Run: headless pygame with SDL's dummy video driver; simulated clock (each Clock.tick advances the game by its frame time, no real sleeping); random seed 0; keys injected as events and as key.get_pressed() state; no mouse input; restart key C tapped at the start of phases 3 and 4.
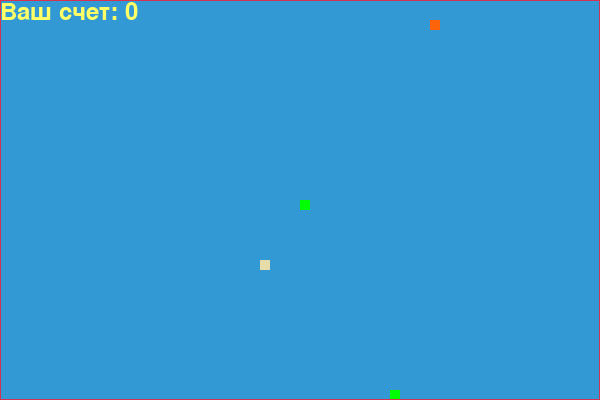
Frame 1 of 4 · flips 1–60 · no input
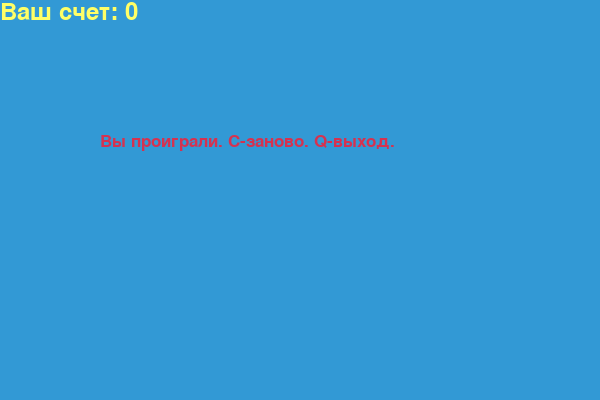
Frame 2 of 4 · flips 61–180 · tapped SPACE, RETURN · held RIGHT (→), D
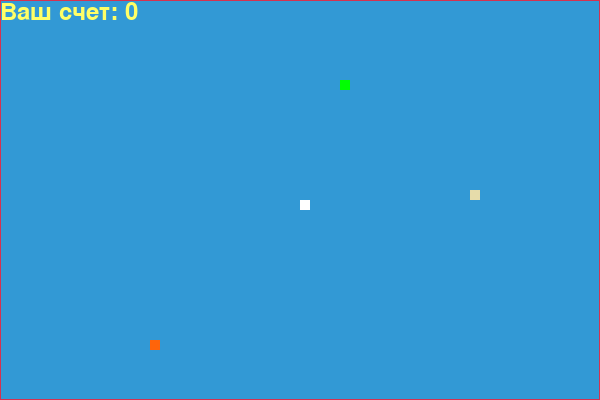
Frame 3 of 4 · flips 181–300 · tapped C · held DOWN (↓), S
Frame 4 of 4 · flips 301–420 · tapped C · held LEFT (←), A, UP (↑), W · screen same as frame 2, image omitted

The pygame program that drew these frames:

import pygame
import random

pygame.init()

white = (255, 255, 255)
yellow = (255, 255, 102)
black = (0, 0, 0)
red = (213, 50, 80)
green = (0, 255, 0)
blue = (50, 153, 213)
orange = (255, 100, 10)
tan = (230, 220, 170)

dis_width = 600
dis_height = 400

dis = pygame.display.set_mode((dis_width, dis_height))
pygame.display.set_caption("Змейка")

clock = pygame.time.Clock()

snake_block = 10
snake_speed = 15

font_style = pygame.font.SysFont("bahnschrift", 25)
score_font = pygame.font.SysFont("comicsansms", 35)

def Your_score(score):
    value = score_font.render("Ваш счет: " + str(score), True, yellow)
    dis.blit(value, [0, 0])

def our_snake(snake_block, snake_list, snake_color):
    for x in snake_list:
        pygame.draw.rect(dis, snake_color, [x[0], x[1], snake_block, snake_block])

def message(msg, color):
    mesg = font_style.render(msg, True, color)
    dis.blit(mesg, [dis_width / 6, dis_height / 3])

def gameLoop():
    game_over = False
    game_close = False

    x1 = dis_width / 2
    y1 = dis_height / 2

    x1_change = 0
    y1_change = 0

    snake_List = []
    Length_of_snake = 1

    foodx = round(random.randrange(0, dis_width - snake_block) / 10.0) * 10.0
    foody = round(random.randrange(0, dis_height - snake_block) / 10.0) * 10.0
    foodx2 = round(random.randrange(0, dis_width - snake_block) / 10.0) * 10.0
    foody2 = round(random.randrange(0, dis_height - snake_block) / 10.0) * 10.0
    foodx3 = round(random.randrange(0, dis_width - snake_block) / 10.0) * 10.0
    foody3 = round(random.randrange(0, dis_height - snake_block) / 10.0) * 10.0

    while not game_over:

        while game_close == True:
            dis.fill(blue)
            message("Вы проиграли. С-заново. Q-выход.", red)
            Your_score(Length_of_snake - 1)
            pygame.display.update()

            for event in pygame.event.get():
                if event.type == pygame.KEYDOWN:
                    if event.key == pygame.K_q:
                        game_over = True
                        game_close = False
                    if event.key == pygame.K_c:
                        gameLoop()

        for event in pygame.event.get():
            if event.type == pygame.QUIT:
                game_over = True
            if event.type == pygame.KEYDOWN:
                if event.key == pygame.K_LEFT:
                    x1_change = -snake_block
                    y1_change = 0
                elif event.key == pygame.K_RIGHT:
                    x1_change = snake_block
                    y1_change = 0
                elif event.key == pygame.K_UP:
                    y1_change = -snake_block
                    x1_change = 0
                elif event.key == pygame.K_DOWN:
                    y1_change = snake_block
                    x1_change = 0

        if x1 >= dis_width or x1 < 0 or y1 >= dis_height or y1 < 0:
            game_close = True
        x1 += x1_change
        y1 += y1_change
        dis.fill(blue)
        pygame.draw.rect(dis, green, [foodx, foody, snake_block, snake_block])
        pygame.draw.rect(dis, orange, [foodx2, foody2, snake_block, snake_block])
        pygame.draw.rect(dis, tan, [foodx3, foody3, snake_block, snake_block])
        pygame.draw.line(dis, red, (0, 0), (0, 800))
        pygame.draw.line(dis, red, (0, 0), (800, 0))
        pygame.draw.line(dis, red, (0, 399), (600, 399))
        pygame.draw.line(dis, red, (599, 0), (599, 399))
        snake_Head = []
        snake_Head.append(x1)
        snake_Head.append(y1)
        snake_List.append(snake_Head)
        if len(snake_List) > Length_of_snake:
            del snake_List[0]

        for x in snake_List[:-1]:
            if x == snake_Head:
                game_close = True
        list = [white,yellow,red,green,orange,tan]
        random.shuffle(list)
        a = 0
        if a == 0:
            our_snake(snake_block, snake_List, list[0])
            a+=1

        if x1 == foodx and y1 == foody:
            foodx = round(random.randrange(0, dis_width - snake_block) / 10.0) * 10.0
            foody = round(random.randrange(0, dis_height - snake_block) / 10.0) * 10.0
            Length_of_snake += 1
            snake_color = green
            our_snake(snake_block, snake_List, snake_color)
        elif x1 == foodx2 and y1 == foody2:
            foodx2 = round(random.randrange(0, dis_width - snake_block) / 10.0) * 10.0
            foody2 = round(random.randrange(0, dis_height - snake_block) / 10.0) * 10.0
            Length_of_snake += 1
            snake_color = orange
            our_snake(snake_block, snake_List, snake_color)
        elif x1 == foodx3 and y1 == foody3:
            foodx3 = round(random.randrange(0, dis_width - snake_block) / 10.0) * 10.0
            foody3 = round(random.randrange(0, dis_height - snake_block) / 10.0) * 10.0
            Length_of_snake -= 1
            snake_color = tan
            our_snake(snake_block, snake_List, snake_color)

        Your_score(Length_of_snake - 1)

        pygame.display.update()

        clock.tick(snake_speed)

    pygame.quit()
    quit()

gameLoop()
